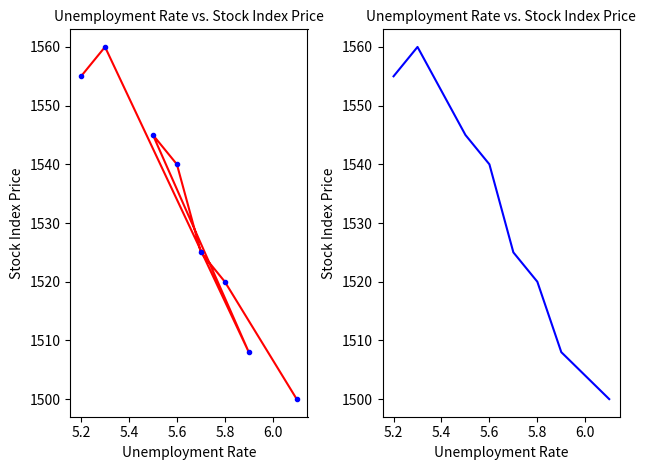

Generate this figure with matplotlib:
#graph_line.py
import matplotlib.pyplot as plt
import numpy as np

fig = plt.figure(tight_layout=True)
x = [6.1, 5.8, 5.7, 5.6 ,5.5, 5.9, 5.3, 5.2] # Unemployment_Rate
y = [1500,1520,1525,1540,1545,1508,1560,1555] # Stock_Index_Price
plt.subplot(1,2,1)
plt.plot(x,y,'r', x,y,'b.') # 그림 8.3(a)
plt.xlabel('Unemployment Rate', fontsize=10)
plt.ylabel('Stock Index Price', fontsize=10)
plt.title('Unemployment Rate vs. Stock Index Price', fontsize=10)
plt.subplot(1,2,2)
xa = np.array(x);  ya = np.array(y);
sorted_ind = np.argsort(xa) # xa(정렬된 x)의 index들
xa = xa[sorted_ind];   ya = ya[sorted_ind]
plt.plot(xa,ya,'b') # 그림 8.3(b)
plt.xlabel('Unemployment Rate', fontsize=10)
plt.ylabel('Stock Index Price', fontsize=10)
plt.title('Unemployment Rate vs. Stock Index Price', fontsize=10)
plt.show()
